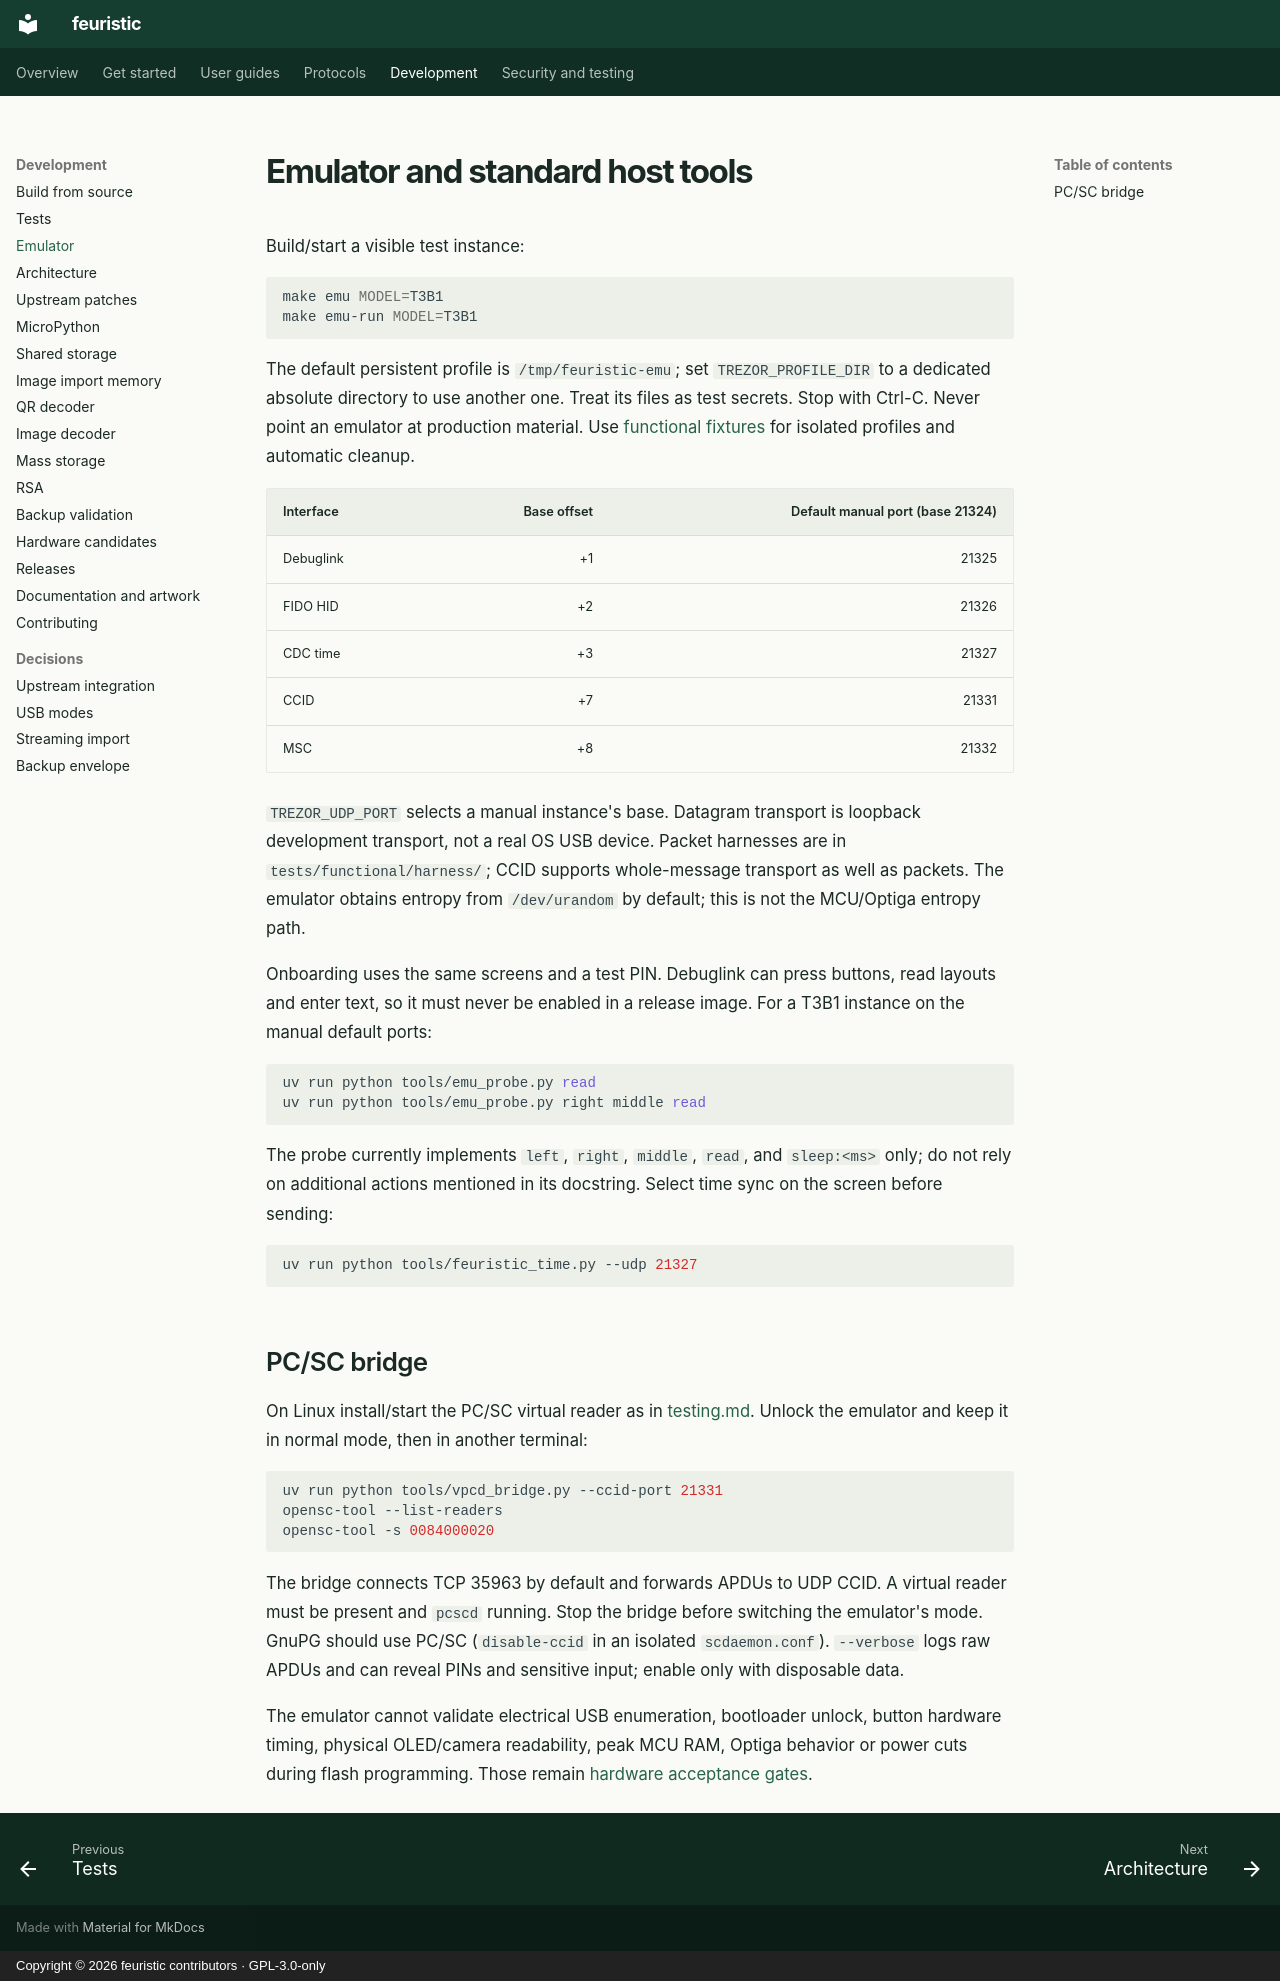

repository: jean-voila/feuristic · page: developer/emulator/index.html · generator: mkdocs · copyright: Copyright © 2026 feuristic contributors · GPL-3.0-only

---
title: Emulator and standard host tools
description: Build and run the feuristic emulator for T2B1 or T3B1 and connect it to PC/SC tools such as OpenSC through a virtual reader bridge.
---

<!-- SPDX-License-Identifier: GPL-3.0-only -->
<!-- Copyright (C) 2026 The feuristic contributors -->

# Emulator and standard host tools

Build/start a visible test instance:

```sh
make emu MODEL=T3B1
make emu-run MODEL=T3B1
```

The default persistent profile is `/tmp/feuristic-emu`; set
`TREZOR_PROFILE_DIR` to a dedicated absolute directory to use another one.
Treat its files as test secrets. Stop with Ctrl-C. Never point an emulator at
production material. Use [functional fixtures](../../tests/functional/harness/emulator.py)
for isolated profiles and automatic cleanup.

| Interface | Base offset | Default manual port (base 21324) |
|---|---:|---:|
| Debuglink | +1 | 21325 |
| FIDO HID | +2 | 21326 |
| CDC time | +3 | 21327 |
| CCID | +7 | 21331 |
| MSC | +8 | 21332 |

`TREZOR_UDP_PORT` selects a manual instance's base. Datagram transport is
loopback development transport, not a real OS USB device. Packet harnesses
are in `tests/functional/harness/`; CCID supports whole-message transport as
well as packets. The emulator obtains entropy from `/dev/urandom` by default;
this is not the MCU/Optiga entropy path.

Onboarding uses the same screens and a test PIN. Debuglink can press buttons,
read layouts and enter text, so it must never be enabled in a release image.
For a T3B1 instance on the manual default ports:

```sh
uv run python tools/emu_probe.py read
uv run python tools/emu_probe.py right middle read
```

The probe currently implements `left`, `right`, `middle`, `read`, and
`sleep:<ms>` only; do not rely on additional actions mentioned in its docstring.
Select time sync on the screen before sending:

```sh
uv run python tools/feuristic_time.py --udp 21327
```

## PC/SC bridge

On Linux install/start the PC/SC virtual reader as in [testing.md](testing.md).
Unlock the emulator and keep it in normal mode, then in another terminal:

```sh
uv run python tools/vpcd_bridge.py --ccid-port 21331
opensc-tool --list-readers
opensc-tool -s 0084000020
```

The bridge connects TCP 35963 by default and forwards APDUs to UDP CCID. A
virtual reader must be present and `pcscd` running. Stop the bridge before
switching the emulator's mode. GnuPG should use PC/SC (`disable-ccid` in an
isolated `scdaemon.conf`). `--verbose` logs raw APDUs and can reveal PINs and
sensitive input; enable only with disposable data.

The emulator cannot validate electrical USB enumeration, bootloader unlock,
button hardware timing, physical OLED/camera readability, peak MCU RAM,
Optiga behavior or power cuts during flash programming. Those remain
[hardware acceptance gates](../acceptance/README.md).
